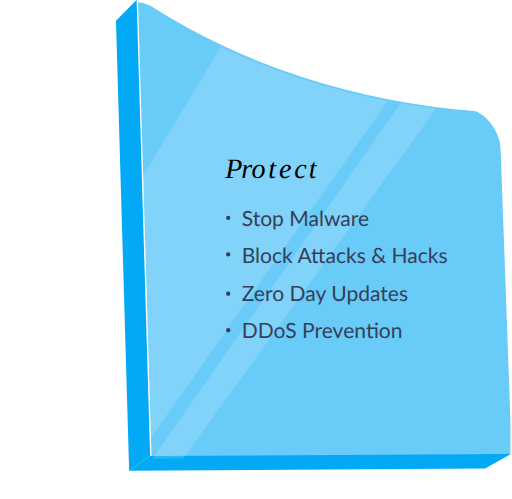
t = 0.00 s
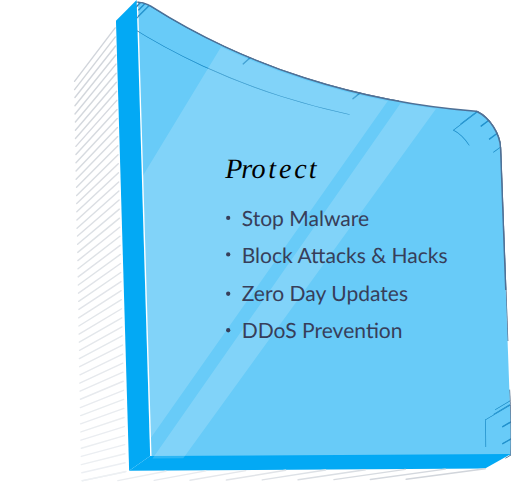
t = 0.71 s
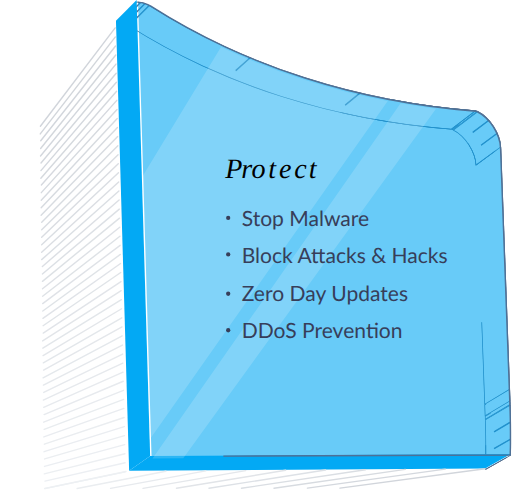
t = 1.42 s
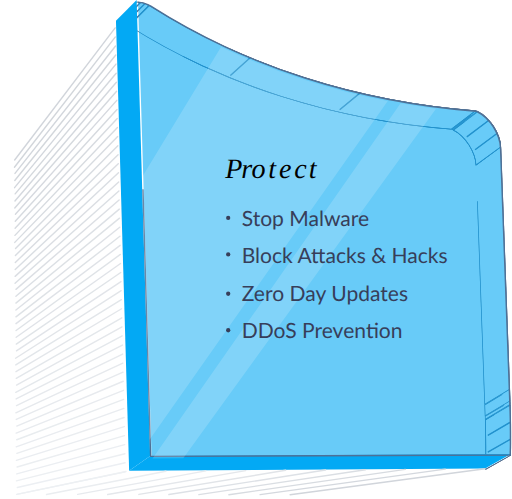
t = 2.13 s
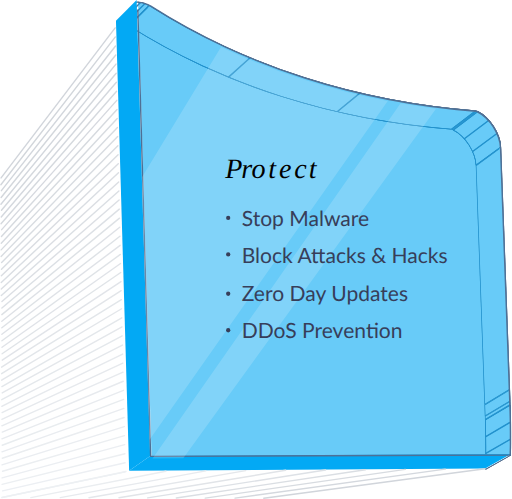
t = 2.83 s
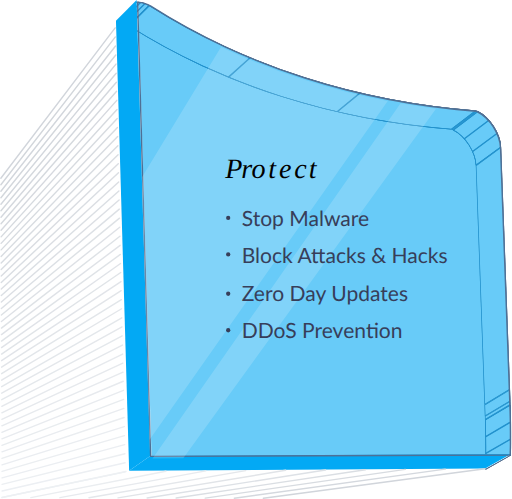
t = 3.00 s

The animated SVG that drew these frames (rendered in a browser with its animation timeline set to each time). Animation: 2 CSS @keyframes rules; one cycle of 3.00 s.

<svg xmlns="http://www.w3.org/2000/svg" xmlns:xlink="http://www.w3.org/1999/xlink" width="364.49" height="355.44" viewBox="0 0 364.49 355.44" style="" class="">
  <defs>
    <clipPath id="clip-path">
      <path d="M97.21,1.08a20,20,0,0,1,2.34.26,20.43,20.43,0,0,1,2.33.54,20.71,20.71,0,0,1,4.48,1.92L91.53,18.54a20.42,20.42,0,0,0-4.42-1.89,20.16,20.16,0,0,0-2.29-.53,19.74,19.74,0,0,0-2.31-.26Z" style="fill: none" class="snQTJEsa_0"></path>
    </clipPath>
    <clipPath id="clip-path-2">
      <path d="M106.36,3.8a461.82,461.82,0,0,0,53.24,28.94,495.55,495.55,0,0,0,57.19,22.21A525.63,525.63,0,0,0,277,70.29a548.59,548.59,0,0,0,62.3,8.34L321.42,92.27a541.48,541.48,0,0,1-61.49-8.2A518.59,518.59,0,0,1,200.5,69a488.72,488.72,0,0,1-56.44-21.89A455.29,455.29,0,0,1,91.53,18.54Z" style="fill: none" class="snQTJEsa_1"></path>
    </clipPath>
    <clipPath id="clip-path-3">
      <path style="fill: none" d="M339.29,78.63L340.31,79.15L322.43,92.78L321.42,92.27L339.29,78.63Z" class="snQTJEsa_2"></path>
    </clipPath>
    <clipPath id="clip-path-4">
      <path d="M340.31,79.15a24.18,24.18,0,0,1,6.22,4.37,34.45,34.45,0,0,1,5.21,6.33,35.37,35.37,0,0,1,3.64,7.38,25.82,25.82,0,0,1,1.51,7.52L338.79,118a25.46,25.46,0,0,0-1.49-7.42,34.86,34.86,0,0,0-3.59-7.28,34,34,0,0,0-5.14-6.24,23.84,23.84,0,0,0-6.14-4.31Z" style="fill: none" class="snQTJEsa_3"></path>
    </clipPath>
    <clipPath id="clip-path-5">
      <path style="fill: none" d="M356.89,104.75L363.22,277.33L344.94,288.34L338.79,118.03L356.89,104.75Z" class="snQTJEsa_4"></path>
    </clipPath>
    <clipPath id="clip-path-6">
      <path style="fill: none" d="M363.22,277.33L363.52,285.59L345.24,296.49L344.94,288.34L363.22,277.33Z" class="snQTJEsa_5"></path>
    </clipPath>
    <clipPath id="clip-path-7">
      <path style="fill: none" d="M363.52,285.59L363.62,288.17L345.33,299.04L345.24,296.49L363.52,285.59Z" class="snQTJEsa_6"></path>
    </clipPath>
    <clipPath id="clip-path-8">
      <path d="M363.62,288.17q.17,4.64.26,9.23t.11,9.12q0,4.54,0,9t-.19,8.91l-18.31,10.39q.13-4.37.19-8.79t0-8.9q0-4.47-.1-9t-.25-9.11Z" style="fill: none" class="snQTJEsa_7"></path>
    </clipPath>
  </defs>
  <title>icon-top-right-shield</title>
  <g id="Layer_2" data-name="Layer 2">
    <g id="Benefits_-_1200" data-name="Benefits - 1200">
      <g id="Shield">
        <g id="Piece">
          <g>
            <g>
              <g style="isolation: isolate">
                <g style="clip-path: url(#clip-path)">
                  <path d="M97.21,1.08,82.5,15.86a19.74,19.74,0,0,1,2.31.26,20.16,20.16,0,0,1,2.29.53,20.42,20.42,0,0,1,4.42,1.89L106.36,3.8a20.71,20.71,0,0,0-4.48-1.92,20.43,20.43,0,0,0-2.33-.54A20,20,0,0,0,97.21,1.08Z" style="fill: none;stroke: #000;stroke-miterlimit: 10;stroke-width: 0.25px" class="snQTJEsa_8"></path>
                  <path style="fill: none;stroke: #000;stroke-miterlimit: 10;stroke-width: 0.25px" d="M100.33,1.49L85.58,16.26" class="snQTJEsa_9"></path>
                  <path style="fill: none;stroke: #000;stroke-miterlimit: 10;stroke-width: 0.25px" d="M103.4,2.4L88.61,17.16" class="snQTJEsa_10"></path>
                  <path d="M97.21,1.08a20,20,0,0,1,2.34.26,20.43,20.43,0,0,1,2.33.54,20.71,20.71,0,0,1,4.48,1.92L91.53,18.54a20.42,20.42,0,0,0-4.42-1.89,20.16,20.16,0,0,0-2.29-.53,19.74,19.74,0,0,0-2.31-.26Z" style="fill: none;stroke: #000;stroke-miterlimit: 10;stroke-width: 0.25px" class="snQTJEsa_11"></path>
                </g>
              </g>
              <g style="isolation: isolate">
                <g style="clip-path: url(#clip-path-2)">
                  <path d="M106.36,3.8,91.53,18.54a455.29,455.29,0,0,0,52.53,28.53A488.72,488.72,0,0,0,200.5,69a518.59,518.59,0,0,0,59.43,15.11,541.48,541.48,0,0,0,61.49,8.2l17.87-13.64A548.59,548.59,0,0,1,277,70.29a525.63,525.63,0,0,1-60.21-15.34,495.55,495.55,0,0,1-57.19-22.21A461.82,461.82,0,0,1,106.36,3.8Z" style="fill: none;stroke: #000;stroke-miterlimit: 10;stroke-width: 0.25px" class="snQTJEsa_12"></path>
                  <path style="fill: none;stroke: #000;stroke-miterlimit: 10;stroke-width: 0.25px" d="M178.26,40.9L162.49,55.11" class="snQTJEsa_13"></path>
                  <path style="fill: none;stroke: #000;stroke-miterlimit: 10;stroke-width: 0.25px" d="M256.65,65.95L239.84,79.79" class="snQTJEsa_14"></path>
                  <path d="M106.36,3.8a461.82,461.82,0,0,0,53.24,28.94,495.55,495.55,0,0,0,57.19,22.21A525.63,525.63,0,0,0,277,70.29a548.59,548.59,0,0,0,62.3,8.34L321.42,92.27a541.48,541.48,0,0,1-61.49-8.2A518.59,518.59,0,0,1,200.5,69a488.72,488.72,0,0,1-56.44-21.89A455.29,455.29,0,0,1,91.53,18.54Z" style="fill: none;stroke: #000;stroke-miterlimit: 10;stroke-width: 0.25px" class="snQTJEsa_15"></path>
                </g>
              </g>
              <g style="isolation: isolate">
                <g style="clip-path: url(#clip-path-3)">
                  <path style="fill: none;stroke: #000;stroke-miterlimit: 10;stroke-width: 0.25px" d="M339.29,78.63L340.31,79.15L322.43,92.78L321.42,92.27L339.29,78.63Z" class="snQTJEsa_16"></path>
                </g>
              </g>
              <g style="isolation: isolate">
                <g style="clip-path: url(#clip-path-4)">
                  <path d="M340.31,79.15,322.43,92.78a23.84,23.84,0,0,1,6.14,4.31,34,34,0,0,1,5.14,6.24,34.86,34.86,0,0,1,3.59,7.28,25.46,25.46,0,0,1,1.49,7.42l18.11-13.29a25.82,25.82,0,0,0-1.51-7.52,35.37,35.37,0,0,0-3.64-7.38,34.45,34.45,0,0,0-5.21-6.33A24.18,24.18,0,0,0,340.31,79.15Z" style="fill: none;stroke: #000;stroke-miterlimit: 10;stroke-width: 0.25px" class="snQTJEsa_17"></path>
                  <path style="fill: none;stroke: #000;stroke-miterlimit: 10;stroke-width: 0.25px" d="M348.41,85.45L330.43,98.99" class="snQTJEsa_18"></path>
                  <path style="fill: none;stroke: #000;stroke-miterlimit: 10;stroke-width: 0.25px" d="M354.38,94.7L336.31,108.12" class="snQTJEsa_19"></path>
                  <path d="M340.31,79.15a24.18,24.18,0,0,1,6.22,4.37,34.45,34.45,0,0,1,5.21,6.33,35.37,35.37,0,0,1,3.64,7.38,25.82,25.82,0,0,1,1.51,7.52L338.79,118a25.46,25.46,0,0,0-1.49-7.42,34.86,34.86,0,0,0-3.59-7.28,34,34,0,0,0-5.14-6.24,23.84,23.84,0,0,0-6.14-4.31Z" style="fill: none;stroke: #000;stroke-miterlimit: 10;stroke-width: 0.25px" class="snQTJEsa_20"></path>
                </g>
              </g>
              <g style="isolation: isolate">
                <g style="clip-path: url(#clip-path-5)">
                  <path style="fill: none;stroke: #000;stroke-miterlimit: 10;stroke-width: 0.25px" d="M356.89,104.75L363.22,277.33L344.94,288.34L338.79,118.03L356.89,104.75Z" class="snQTJEsa_21"></path>
                </g>
              </g>
              <g style="isolation: isolate">
                <g style="clip-path: url(#clip-path-6)">
                  <path style="fill: none;stroke: #000;stroke-miterlimit: 10;stroke-width: 0.25px" d="M363.22,277.33L363.52,285.59L345.24,296.49L344.94,288.34L363.22,277.33Z" class="snQTJEsa_22"></path>
                </g>
              </g>
              <g style="isolation: isolate">
                <g style="clip-path: url(#clip-path-7)">
                  <path style="fill: none;stroke: #000;stroke-miterlimit: 10;stroke-width: 0.25px" d="M363.52,285.59L363.62,288.17L345.33,299.04L345.24,296.49L363.52,285.59Z" class="snQTJEsa_23"></path>
                </g>
              </g>
              <g style="isolation: isolate">
                <g style="clip-path: url(#clip-path-8)">
                  <path d="M363.62,288.17,345.33,299q.17,4.58.25,9.11t.1,9q0,4.48,0,8.9t-.19,8.79l18.31-10.39q.13-4.43.19-8.91t0-9q0-4.53-.11-9.12T363.62,288.17Z" style="fill: none;stroke: #000;stroke-miterlimit: 10;stroke-width: 0.25px" class="snQTJEsa_24"></path>
                  <path style="fill: none;stroke: #000;stroke-miterlimit: 10;stroke-width: 0.25px" d="M363.93,300.46L345.64,311.17" class="snQTJEsa_25"></path>
                  <path style="fill: none;stroke: #000;stroke-miterlimit: 10;stroke-width: 0.25px" d="M363.98,312.56L345.67,323.1" class="snQTJEsa_26"></path>
                  <path d="M363.62,288.17q.17,4.64.26,9.23t.11,9.12q0,4.54,0,9t-.19,8.91l-18.31,10.39q.13-4.37.19-8.79t0-8.9q0-4.47-.1-9t-.25-9.11Z" style="fill: none;stroke: #000;stroke-miterlimit: 10;stroke-width: 0.25px" class="snQTJEsa_27"></path>
                </g>
              </g>
            </g>
            <g>
              <g style="clip-path: url(#clip-path)">
                <path d="M97.21,1.08,82.5,15.86a19.74,19.74,0,0,1,2.31.26,20.16,20.16,0,0,1,2.29.53,20.42,20.42,0,0,1,4.42,1.89L106.36,3.8a20.71,20.71,0,0,0-4.48-1.92,20.43,20.43,0,0,0-2.33-.54A20,20,0,0,0,97.21,1.08Z" style="fill: none;stroke: #4e7096;stroke-miterlimit: 10" class="snQTJEsa_28"></path>
                <path style="fill: none;stroke: #4e7096;stroke-miterlimit: 10" d="M100.33,1.49L85.58,16.26" class="snQTJEsa_29"></path>
                <path style="fill: none;stroke: #4e7096;stroke-miterlimit: 10" d="M103.4,2.4L88.61,17.16" class="snQTJEsa_30"></path>
                <path d="M97.21,1.08a20,20,0,0,1,2.34.26,20.43,20.43,0,0,1,2.33.54,20.71,20.71,0,0,1,4.48,1.92L91.53,18.54a20.42,20.42,0,0,0-4.42-1.89,20.16,20.16,0,0,0-2.29-.53,19.74,19.74,0,0,0-2.31-.26Z" style="fill: none;stroke: #4e7096;stroke-miterlimit: 10" class="snQTJEsa_31"></path>
              </g>
              <g style="clip-path: url(#clip-path-2)">
                <path d="M106.36,3.8,91.53,18.54a455.29,455.29,0,0,0,52.53,28.53A488.72,488.72,0,0,0,200.5,69a518.59,518.59,0,0,0,59.43,15.11,541.48,541.48,0,0,0,61.49,8.2l17.87-13.64A548.59,548.59,0,0,1,277,70.29a525.63,525.63,0,0,1-60.21-15.34,495.55,495.55,0,0,1-57.19-22.21A461.82,461.82,0,0,1,106.36,3.8Z" style="fill: none;stroke: #4e7096;stroke-miterlimit: 10" class="snQTJEsa_32"></path>
                <path style="fill: none;stroke: #4e7096;stroke-miterlimit: 10" d="M178.26,40.9L162.49,55.11" class="snQTJEsa_33"></path>
                <path style="fill: none;stroke: #4e7096;stroke-miterlimit: 10" d="M256.65,65.95L239.84,79.79" class="snQTJEsa_34"></path>
                <path d="M106.36,3.8a461.82,461.82,0,0,0,53.24,28.94,495.55,495.55,0,0,0,57.19,22.21A525.63,525.63,0,0,0,277,70.29a548.59,548.59,0,0,0,62.3,8.34L321.42,92.27a541.48,541.48,0,0,1-61.49-8.2A518.59,518.59,0,0,1,200.5,69a488.72,488.72,0,0,1-56.44-21.89A455.29,455.29,0,0,1,91.53,18.54Z" style="fill: none;stroke: #4e7096;stroke-miterlimit: 10" class="snQTJEsa_35"></path>
              </g>
              <g style="clip-path: url(#clip-path-3)">
                <path style="fill: none;stroke: #4e7096;stroke-miterlimit: 10" d="M339.29,78.63L340.31,79.15L322.43,92.78L321.42,92.27L339.29,78.63Z" class="snQTJEsa_36"></path>
              </g>
              <g style="clip-path: url(#clip-path-4)">
                <path d="M340.31,79.15,322.43,92.78a23.84,23.84,0,0,1,6.14,4.31,34,34,0,0,1,5.14,6.24,34.86,34.86,0,0,1,3.59,7.28,25.46,25.46,0,0,1,1.49,7.42l18.11-13.29a25.82,25.82,0,0,0-1.51-7.52,35.37,35.37,0,0,0-3.64-7.38,34.45,34.45,0,0,0-5.21-6.33A24.18,24.18,0,0,0,340.31,79.15Z" style="fill: none;stroke: #4e7096;stroke-miterlimit: 10" class="snQTJEsa_37"></path>
                <path style="fill: none;stroke: #4e7096;stroke-miterlimit: 10" d="M348.41,85.45L330.43,98.99" class="snQTJEsa_38"></path>
                <path style="fill: none;stroke: #4e7096;stroke-miterlimit: 10" d="M354.38,94.7L336.31,108.12" class="snQTJEsa_39"></path>
                <path d="M340.31,79.15a24.18,24.18,0,0,1,6.22,4.37,34.45,34.45,0,0,1,5.21,6.33,35.37,35.37,0,0,1,3.64,7.38,25.82,25.82,0,0,1,1.51,7.52L338.79,118a25.46,25.46,0,0,0-1.49-7.42,34.86,34.86,0,0,0-3.59-7.28,34,34,0,0,0-5.14-6.24,23.84,23.84,0,0,0-6.14-4.31Z" style="fill: none;stroke: #4e7096;stroke-miterlimit: 10" class="snQTJEsa_40"></path>
              </g>
              <g style="clip-path: url(#clip-path-5)">
                <path style="fill: none;stroke: #4e7096;stroke-miterlimit: 10" d="M356.89,104.75L363.22,277.33L344.94,288.34L338.79,118.03L356.89,104.75Z" class="snQTJEsa_41"></path>
              </g>
              <g style="clip-path: url(#clip-path-6)">
                <path style="fill: none;stroke: #4e7096;stroke-miterlimit: 10" d="M363.22,277.33L363.52,285.59L345.24,296.49L344.94,288.34L363.22,277.33Z" class="snQTJEsa_42"></path>
              </g>
              <g style="clip-path: url(#clip-path-7)">
                <path style="fill: none;stroke: #4e7096;stroke-miterlimit: 10" d="M363.52,285.59L363.62,288.17L345.33,299.04L345.24,296.49L363.52,285.59Z" class="snQTJEsa_43"></path>
              </g>
              <g style="clip-path: url(#clip-path-8)">
                <path d="M363.62,288.17,345.33,299q.17,4.58.25,9.11t.1,9q0,4.48,0,8.9t-.19,8.79l18.31-10.39q.13-4.43.19-8.91t0-9q0-4.53-.11-9.12T363.62,288.17Z" style="fill: none;stroke: #4e7096;stroke-miterlimit: 10" class="snQTJEsa_44"></path>
                <path style="fill: none;stroke: #4e7096;stroke-miterlimit: 10" d="M363.93,300.46L345.64,311.17" class="snQTJEsa_45"></path>
                <path style="fill: none;stroke: #4e7096;stroke-miterlimit: 10" d="M363.98,312.56L345.67,323.1" class="snQTJEsa_46"></path>
                <path d="M363.62,288.17q.17,4.64.26,9.23t.11,9.12q0,4.54,0,9t-.19,8.91l-18.31,10.39q.13-4.37.19-8.79t0-8.9q0-4.47-.1-9t-.25-9.11Z" style="fill: none;stroke: #4e7096;stroke-miterlimit: 10" class="snQTJEsa_47"></path>
              </g>
            </g>
          </g>
          <g>
            <g>
              <path style="fill: #03a9f4" d="M363.75,323.38L345.45,333.77L91.88,335.34L106.85,324.88L363.75,323.38Z" class="snQTJEsa_48"></path>
              <path style="fill: #03a9f4" d="M106.85,324.88L91.88,335.34L82.5,14.78L97.21,0L106.85,324.88Z" class="snQTJEsa_49"></path>
            </g>
            <path d="M98.24,1.64a19.77,19.77,0,0,1,2.33.26,20.21,20.21,0,0,1,2.31.54,20.52,20.52,0,0,1,4.45,1.92,458.3,458.3,0,0,0,52.94,29,490.88,490.88,0,0,0,56.87,22.22A520,520,0,0,0,277,70.89a542.24,542.24,0,0,0,61.94,8.35l1,.52a24,24,0,0,1,6.19,4.37,34.43,34.43,0,0,1,5.18,6.33,35.49,35.49,0,0,1,3.62,7.38,26,26,0,0,1,1.51,7.53l6.29,172.69.3,8.26.09,2.59q.17,4.65.26,9.24t.11,9.13q0,4.54,0,9c0,3-.1,4.88-.19,7.83l-255.45,1.5Z" style="fill: #03a9f4;opacity: 0.6000000000000001" class="snQTJEsa_50"></path>
            <path d="M97.92,1.61a25.63,25.63,0,0,1,2.65.3,20.21,20.21,0,0,1,2.31.54,20.52,20.52,0,0,1,4.45,1.92,458.3,458.3,0,0,0,52.94,29,490.88,490.88,0,0,0,56.87,22.22A520,520,0,0,0,277,70.89a542.24,542.24,0,0,0,61.94,8.35l1,.52a24,24,0,0,1,6.19,4.37,34.43,34.43,0,0,1,5.18,6.33,35.49,35.49,0,0,1,3.62,7.38,26,26,0,0,1,1.51,7.53l6.29,172.69.3,8.26.09,2.59q.17,4.65.26,9.24t.11,9.13q0,4.54,0,9c0,3-.1,4.88-.19,7.83l-256.11,1Z" style="fill: none;stroke: #4e7096;stroke-miterlimit: 10" class="snQTJEsa_51"></path>
          </g>
          <g>
            <path style="fill: none;stroke: #d1d5db;stroke-linecap: round;stroke-linejoin: round" d="M345.5,333.94L187.5,354.94" class="snQTJEsa_52"></path>
            <path style="fill: none;stroke: #d4d8de;stroke-linecap: round;stroke-linejoin: round" d="M317.07,334.15L166.8,354.87" class="snQTJEsa_53"></path>
            <path style="fill: none;stroke: #d7dbe0;stroke-linecap: round;stroke-linejoin: round" d="M288.65,334.37L146.09,354.81" class="snQTJEsa_54"></path>
            <path style="fill: none;stroke: #dadee3;stroke-linecap: round;stroke-linejoin: round" d="M260.22,334.58L125.39,354.75" class="snQTJEsa_55"></path>
            <path style="fill: none;stroke: #dde1e6;stroke-linecap: round;stroke-linejoin: round" d="M231.8,334.79L104.69,354.68" class="snQTJEsa_56"></path>
            <path style="fill: none;stroke: #e1e4e8;stroke-linecap: round;stroke-linejoin: round" d="M203.37,335L83.98,354.62" class="snQTJEsa_57"></path>
            <path style="fill: none;stroke: #e4e7eb;stroke-linecap: round;stroke-linejoin: round" d="M174.94,335.22L63.28,354.55" class="snQTJEsa_58"></path>
            <path style="fill: none;stroke: #e7eaee;stroke-linecap: round;stroke-linejoin: round" d="M146.52,335.43L42.57,354.49" class="snQTJEsa_59"></path>
            <path style="fill: none;stroke: #eaedf0;stroke-linecap: round;stroke-linejoin: round" d="M118.09,335.64L21.87,354.42" class="snQTJEsa_60"></path>
            <path style="fill: none;stroke: #edf0f3;stroke-linecap: round;stroke-linejoin: round" d="M89.67,335.86L1.17,354.36" class="snQTJEsa_61"></path>
          </g>
          <g>
            <path style="fill: none;stroke: #edf0f3;stroke-miterlimit: 10" d="M89.17,336.11L1.42,354.36" class="snQTJEsa_62"></path>
            <path style="fill: none;stroke: #eceff3;stroke-linecap: round;stroke-linejoin: round" d="M89.02,329.65L1.4,349.72" class="snQTJEsa_63"></path>
            <path style="fill: none;stroke: #eceff2;stroke-linecap: round;stroke-linejoin: round" d="M88.87,323.2L1.38,345.07" class="snQTJEsa_64"></path>
            <path style="fill: none;stroke: #ebeef2;stroke-linecap: round;stroke-linejoin: round" d="M88.72,316.74L1.36,340.43" class="snQTJEsa_65"></path>
            <path style="fill: none;stroke: #ebeef1;stroke-linecap: round;stroke-linejoin: round" d="M88.57,310.29L1.34,335.79" class="snQTJEsa_66"></path>
            <path style="fill: none;stroke: #eaedf1;stroke-linecap: round;stroke-linejoin: round" d="M88.43,303.84L1.32,331.15" class="snQTJEsa_67"></path>
            <path style="fill: none;stroke: #eaedf0;stroke-linecap: round;stroke-linejoin: round" d="M88.28,297.38L1.3,326.51" class="snQTJEsa_68"></path>
            <path style="fill: none;stroke: #e9ecf0;stroke-linecap: round;stroke-linejoin: round" d="M88.13,290.93L1.29,321.87" class="snQTJEsa_69"></path>
            <path style="fill: none;stroke: #e8ecef;stroke-linecap: round;stroke-linejoin: round" d="M87.98,284.47L1.27,317.23" class="snQTJEsa_70"></path>
            <path style="fill: none;stroke: #e8ebef;stroke-linecap: round;stroke-linejoin: round" d="M87.84,278.02L1.25,312.59" class="snQTJEsa_71"></path>
            <path style="fill: none;stroke: #e7eaee;stroke-linecap: round;stroke-linejoin: round" d="M87.69,271.57L1.23,307.94" class="snQTJEsa_72"></path>
            <path style="fill: none;stroke: #e7eaee;stroke-linecap: round;stroke-linejoin: round" d="M87.54,265.11L1.21,303.3" class="snQTJEsa_73"></path>
            <path style="fill: none;stroke: #e6e9ed;stroke-linecap: round;stroke-linejoin: round" d="M87.39,258.66L1.19,298.66" class="snQTJEsa_74"></path>
            <path style="fill: none;stroke: #e6e9ed;stroke-linecap: round;stroke-linejoin: round" d="M87.24,252.2L1.17,294.02" class="snQTJEsa_75"></path>
            <path style="fill: none;stroke: #e5e8ec;stroke-linecap: round;stroke-linejoin: round" d="M87.1,245.75L1.15,289.38" class="snQTJEsa_76"></path>
            <path style="fill: none;stroke: #e4e8ec;stroke-linecap: round;stroke-linejoin: round" d="M86.95,239.3L1.14,284.74" class="snQTJEsa_77"></path>
            <path style="fill: none;stroke: #e4e7eb;stroke-linecap: round;stroke-linejoin: round" d="M86.8,232.84L1.12,280.1" class="snQTJEsa_78"></path>
            <path style="fill: none;stroke: #e3e7eb;stroke-linecap: round;stroke-linejoin: round" d="M86.65,226.39L1.1,275.46" class="snQTJEsa_79"></path>
            <path style="fill: none;stroke: #e3e6ea;stroke-linecap: round;stroke-linejoin: round" d="M86.5,219.93L1.08,270.82" class="snQTJEsa_80"></path>
            <path style="fill: none;stroke: #e2e6ea;stroke-linecap: round;stroke-linejoin: round" d="M86.36,213.48L1.06,266.17" class="snQTJEsa_81"></path>
            <path style="fill: none;stroke: #e2e5e9;stroke-linecap: round;stroke-linejoin: round" d="M86.21,207.02L1.04,261.53" class="snQTJEsa_82"></path>
            <path style="fill: none;stroke: #e1e4e9;stroke-linecap: round;stroke-linejoin: round" d="M86.06,200.57L1.02,256.89" class="snQTJEsa_83"></path>
            <path style="fill: none;stroke: #e0e4e8;stroke-linecap: round;stroke-linejoin: round" d="M85.91,194.12L1.01,252.25" class="snQTJEsa_84"></path>
            <path style="fill: none;stroke: #e0e3e8;stroke-linecap: round;stroke-linejoin: round" d="M85.76,187.66L0.99,247.61" class="snQTJEsa_85"></path>
            <path style="fill: none;stroke: #dfe3e7;stroke-linecap: round;stroke-linejoin: round" d="M85.62,181.21L0.97,242.97" class="snQTJEsa_86"></path>
            <path style="fill: none;stroke: #dfe2e7;stroke-linecap: round;stroke-linejoin: round" d="M85.47,174.75L0.95,238.33" class="snQTJEsa_87"></path>
            <path style="fill: none;stroke: #dee2e6;stroke-linecap: round;stroke-linejoin: round" d="M85.32,168.3L0.93,233.69" class="snQTJEsa_88"></path>
            <path style="fill: none;stroke: #dee1e6;stroke-linecap: round;stroke-linejoin: round" d="M85.17,161.85L0.91,229.05" class="snQTJEsa_89"></path>
            <path style="fill: none;stroke: #dde1e5;stroke-linecap: round;stroke-linejoin: round" d="M85.02,155.39L0.89,224.4" class="snQTJEsa_90"></path>
            <path style="fill: none;stroke: #dce0e5;stroke-linecap: round;stroke-linejoin: round" d="M84.88,148.94L0.87,219.76" class="snQTJEsa_91"></path>
            <path style="fill: none;stroke: #dcdfe4;stroke-linecap: round;stroke-linejoin: round" d="M84.73,142.48L0.86,215.12" class="snQTJEsa_92"></path>
            <path style="fill: none;stroke: #dbdfe4;stroke-linecap: round;stroke-linejoin: round" d="M84.58,136.03L0.84,210.48" class="snQTJEsa_93"></path>
            <path style="fill: none;stroke: #dbdee3;stroke-linecap: round;stroke-linejoin: round" d="M84.43,129.58L0.82,205.84" class="snQTJEsa_94"></path>
            <path style="fill: none;stroke: #dadee3;stroke-linecap: round;stroke-linejoin: round" d="M84.28,123.12L0.8,201.2" class="snQTJEsa_95"></path>
            <path style="fill: none;stroke: #dadde2;stroke-linecap: round;stroke-linejoin: round" d="M84.14,116.67L0.78,196.56" class="snQTJEsa_96"></path>
            <path style="fill: none;stroke: #d9dde2;stroke-linecap: round;stroke-linejoin: round" d="M83.99,110.21L0.76,191.92" class="snQTJEsa_97"></path>
            <path style="fill: none;stroke: #d8dce1;stroke-linecap: round;stroke-linejoin: round" d="M83.84,103.76L0.74,187.27" class="snQTJEsa_98"></path>
            <path style="fill: none;stroke: #d8dce1;stroke-linecap: round;stroke-linejoin: round" d="M83.69,97.31L0.72,182.63" class="snQTJEsa_99"></path>
            <path style="fill: none;stroke: #d7dbe0;stroke-linecap: round;stroke-linejoin: round" d="M83.54,90.85L0.71,177.99" class="snQTJEsa_100"></path>
            <path style="fill: none;stroke: #d7dbe0;stroke-linecap: round;stroke-linejoin: round" d="M83.4,84.4L0.69,173.35" class="snQTJEsa_101"></path>
            <path style="fill: none;stroke: #d6dadf;stroke-linecap: round;stroke-linejoin: round" d="M83.25,77.94L0.67,168.71" class="snQTJEsa_102"></path>
            <path style="fill: none;stroke: #d6d9df;stroke-linecap: round;stroke-linejoin: round" d="M83.1,71.49L0.65,164.07" class="snQTJEsa_103"></path>
            <path style="fill: none;stroke: #d5d9de;stroke-linecap: round;stroke-linejoin: round" d="M82.95,65.03L0.63,159.43" class="snQTJEsa_104"></path>
            <path style="fill: none;stroke: #d4d8de;stroke-linecap: round;stroke-linejoin: round" d="M82.8,58.58L0.61,154.79" class="snQTJEsa_105"></path>
            <path style="fill: none;stroke: #d4d8dd;stroke-linecap: round;stroke-linejoin: round" d="M82.66,52.13L0.59,150.15" class="snQTJEsa_106"></path>
            <path style="fill: none;stroke: #d3d7dd;stroke-linecap: round;stroke-linejoin: round" d="M82.51,45.67L0.57,145.5" class="snQTJEsa_107"></path>
            <path style="fill: none;stroke: #d3d7dc;stroke-linecap: round;stroke-linejoin: round" d="M82.36,39.22L0.56,140.86" class="snQTJEsa_108"></path>
            <path style="fill: none;stroke: #d2d6dc;stroke-linecap: round;stroke-linejoin: round" d="M82.21,32.76L0.54,136.22" class="snQTJEsa_109"></path>
            <path style="fill: none;stroke: #d2d6db;stroke-linecap: round;stroke-linejoin: round" d="M82.06,26.31L0.52,131.58" class="snQTJEsa_110"></path>
            <path style="fill: none;stroke: #d1d5db;stroke-linecap: round;stroke-linejoin: round" d="M81.92,19.86L0.5,126.94" class="snQTJEsa_111"></path>
          </g>
        </g>
        <g id="reflection" style="opacity: 0.30000000000000004">
          <path d="M106.42,313.25,276.1,71.91l-.1,0a520,520,0,0,1-59.87-15.35,490.84,490.84,0,0,1-56.87-22.22l-1.94-.92L100.9,126.52Z" style="fill: #fff;opacity: 0.55" class="snQTJEsa_112"></path>
          <path d="M310.49,77.42q-12.7-1.62-25.25-3.83l-176.69,253,21.9-.13Z" style="fill: #fff;opacity: 0.55" class="snQTJEsa_113"></path>
        </g>
        <g id="Text">
          <g>
            <text transform="translate(172.06 241.05)" style="font-size: 15px;fill: #373e5a;font-family: Lato-Regular, Lato">D<tspan x="11.41" y="0" style="letter-spacing: -0.006966145833333334em">D</tspan><tspan x="22.71" y="0" style="letter-spacing: -0.014973958333333334em">o</tspan><tspan x="30.99" y="0" style="letter-spacing: -0.00006510416666666667em">S </tspan><tspan x="42.97" y="0" style="letter-spacing: -0.0095703125em">P</tspan><tspan x="51.83" y="0" style="letter-spacing: -0.020442708333333334em">r</tspan><tspan x="56.99" y="0" style="letter-spacing: -0.011002604166666667em">e</tspan><tspan x="64.74" y="0" style="letter-spacing: -0.013997395833333334em">v</tspan><tspan x="72.27" y="0">e</tspan><tspan x="80.19" y="0" style="letter-spacing: -0.00703125em">n</tspan><tspan x="88.46" y="0">tion</tspan></text>
            <text transform="translate(172.06 214.05)" style="font-size: 15px;fill: #373e5a;font-family: Lato-Regular, Lato"><tspan style="letter-spacing: -0.0240234375em">Z</tspan><tspan x="8.67" y="0">e</tspan><tspan x="16.59" y="0" style="letter-spacing: -0.0205078125em">r</tspan><tspan x="21.74" y="0">o </tspan><tspan x="34.09" y="0" style="letter-spacing: -0.012955729166666667em">D</tspan><tspan x="45.3" y="0" style="letter-spacing: -0.011979166666666667em">a</tspan><tspan x="52.58" y="0" style="letter-spacing: -0.024479166666666666em">y</tspan><tspan x="59.94" y="0"> </tspan><tspan x="63.78" y="0" style="letter-spacing: -0.0150390625em">U</tspan><tspan x="74.59" y="0">pd</tspan><tspan x="91.39" y="0" style="letter-spacing: -0.006510416666666667em">a</tspan><tspan x="98.75" y="0" style="letter-spacing: -0.0024739583333333332em">t</tspan><tspan x="104.09" y="0" style="letter-spacing: 0.00006510416666666667em">es</tspan></text>
            <text transform="translate(172.06 187.05)" style="font-size: 15px;fill: #373e5a;font-family: Lato-Regular, Lato"><tspan style="letter-spacing: -0.0099609375em">B</tspan><tspan x="9.55" y="0">lock</tspan><tspan x="36.38" y="0" style="letter-spacing: -0.033528645833333336em"> </tspan><tspan x="39.71" y="0" style="letter-spacing: -0.030013020833333334em">A</tspan><tspan x="49.42" y="0">ttacks &amp; </tspan><tspan x="106.75" y="0" style="letter-spacing: -0.014973958333333334em">H</tspan><tspan x="117.98" y="0">acks</tspan></text>
            <text transform="translate(172.06 161.05)" style="font-size: 15px;fill: #373e5a;font-family: Lato-Regular, Lato"><tspan style="letter-spacing: -0.022526041666666666em">S</tspan><tspan x="7.8" y="0" style="letter-spacing: -0.0024739583333333332em">t</tspan><tspan x="13.14" y="0">op </tspan><tspan x="33.89" y="0" style="letter-spacing: -0.0150390625em">M</tspan><tspan x="47.59" y="0">al</tspan><tspan x="58.59" y="0" style="letter-spacing: -0.005989583333333334em">w</tspan><tspan x="70.28" y="0" style="letter-spacing: -0.00006510416666666667em">a</tspan><tspan x="77.74" y="0" style="letter-spacing: -0.020442708333333334em">r</tspan><tspan x="82.89" y="0">e</tspan></text>
          </g>
          <path id="bullet" style="fill: #373e5a" d="M160.92,155.24A1.52,1.52 0,1,1 163.96,155.24A1.52,1.52 0,1,1 160.92,155.24" class="snQTJEsa_114"></path>
          <path id="bullet-2" data-name="bullet" style="fill: #373e5a" d="M160.92,181.24A1.52,1.52 0,1,1 163.96,181.24A1.52,1.52 0,1,1 160.92,181.24" class="snQTJEsa_115"></path>
          <path id="bullet-3" data-name="bullet" style="fill: #373e5a" d="M160.92,209.24A1.52,1.52 0,1,1 163.96,209.24A1.52,1.52 0,1,1 160.92,209.24" class="snQTJEsa_116"></path>
          <path id="bullet-4" data-name="bullet" style="fill: #373e5a" d="M160.92,235.24A1.52,1.52 0,1,1 163.96,235.24A1.52,1.52 0,1,1 160.92,235.24" class="snQTJEsa_117"></path>
          <text transform="translate(160.41 126.58)" style="font-size: 20px;font-family: Montserrat-MediumItalic, Montserrat MediumItalic;font-style: italic;letter-spacing: 0.034033203125em">P<tspan x="11.32" y="0" style="letter-spacing: 0.039990234375em">r</tspan><tspan x="18.66" y="0" style="letter-spacing: 0.05em">o</tspan><tspan x="30.64" y="0" style="letter-spacing: 0.043994140625em">t</tspan><tspan x="38.14" y="0" style="letter-spacing: 0.050048828125em">e</tspan><tspan x="49.16" y="0" style="letter-spacing: 0.06298828125em">c</tspan><tspan x="59.38" y="0" style="letter-spacing: 0.049951171875em">t</tspan></text>
        </g>
      </g>
    </g>
  </g>
<style>.snQTJEsa_0{stroke-dasharray:61 63;stroke-dashoffset:62;animation:snQTJEsa_draw 3000ms ease-out 0ms forwards;}.snQTJEsa_1{stroke-dasharray:535 537;stroke-dashoffset:536;animation:snQTJEsa_draw 3000ms ease-out 0ms forwards;}.snQTJEsa_2{stroke-dasharray:48 50;stroke-dashoffset:49;animation:snQTJEsa_draw 3000ms ease-out 0ms forwards;}.snQTJEsa_3{stroke-dasharray:109 111;stroke-dashoffset:110;animation:snQTJEsa_draw 3000ms ease-out 0ms forwards;}.snQTJEsa_4{stroke-dasharray:387 389;stroke-dashoffset:388;animation:snQTJEsa_draw 3000ms ease-out 0ms forwards;}.snQTJEsa_5{stroke-dasharray:60 62;stroke-dashoffset:61;animation:snQTJEsa_draw 3000ms ease-out 0ms forwards;}.snQTJEsa_6{stroke-dasharray:48 50;stroke-dashoffset:49;animation:snQTJEsa_draw 3000ms ease-out 0ms forwards;}.snQTJEsa_7{stroke-dasharray:115 117;stroke-dashoffset:116;animation:snQTJEsa_draw 3000ms ease-out 0ms forwards;}.snQTJEsa_8{stroke-dasharray:61 63;stroke-dashoffset:62;animation:snQTJEsa_draw 3000ms ease-out 0ms forwards;}.snQTJEsa_9{stroke-dasharray:21 23;stroke-dashoffset:22;animation:snQTJEsa_draw 3000ms ease-out 0ms forwards;}.snQTJEsa_10{stroke-dasharray:21 23;stroke-dashoffset:22;animation:snQTJEsa_draw 3000ms ease-out 0ms forwards;}.snQTJEsa_11{stroke-dasharray:61 63;stroke-dashoffset:62;animation:snQTJEsa_draw 3000ms ease-out 0ms forwards;}.snQTJEsa_12{stroke-dasharray:535 537;stroke-dashoffset:536;animation:snQTJEsa_draw 3000ms ease-out 0ms forwards;}.snQTJEsa_13{stroke-dasharray:22 24;stroke-dashoffset:23;animation:snQTJEsa_draw 3000ms ease-out 0ms forwards;}.snQTJEsa_14{stroke-dasharray:22 24;stroke-dashoffset:23;animation:snQTJEsa_draw 3000ms ease-out 0ms forwards;}.snQTJEsa_15{stroke-dasharray:535 537;stroke-dashoffset:536;animation:snQTJEsa_draw 3000ms ease-out 0ms forwards;}.snQTJEsa_16{stroke-dasharray:48 50;stroke-dashoffset:49;animation:snQTJEsa_draw 3000ms ease-out 0ms forwards;}.snQTJEsa_17{stroke-dasharray:109 111;stroke-dashoffset:110;animation:snQTJEsa_draw 3000ms ease-out 0ms forwards;}.snQTJEsa_18{stroke-dasharray:23 25;stroke-dashoffset:24;animation:snQTJEsa_draw 3000ms ease-out 0ms forwards;}.snQTJEsa_19{stroke-dasharray:23 25;stroke-dashoffset:24;animation:snQTJEsa_draw 3000ms ease-out 0ms forwards;}.snQTJEsa_20{stroke-dasharray:109 111;stroke-dashoffset:110;animation:snQTJEsa_draw 3000ms ease-out 0ms forwards;}.snQTJEsa_21{stroke-dasharray:387 389;stroke-dashoffset:388;animation:snQTJEsa_draw 3000ms ease-out 0ms forwards;}.snQTJEsa_22{stroke-dasharray:60 62;stroke-dashoffset:61;animation:snQTJEsa_draw 3000ms ease-out 0ms forwards;}.snQTJEsa_23{stroke-dasharray:48 50;stroke-dashoffset:49;animation:snQTJEsa_draw 3000ms ease-out 0ms forwards;}.snQTJEsa_24{stroke-dasharray:115 117;stroke-dashoffset:116;animation:snQTJEsa_draw 3000ms ease-out 0ms forwards;}.snQTJEsa_25{stroke-dasharray:22 24;stroke-dashoffset:23;animation:snQTJEsa_draw 3000ms ease-out 0ms forwards;}.snQTJEsa_26{stroke-dasharray:22 24;stroke-dashoffset:23;animation:snQTJEsa_draw 3000ms ease-out 0ms forwards;}.snQTJEsa_27{stroke-dasharray:115 117;stroke-dashoffset:116;animation:snQTJEsa_draw 3000ms ease-out 0ms forwards;}.snQTJEsa_28{stroke-dasharray:61 63;stroke-dashoffset:62;animation:snQTJEsa_draw 3000ms ease-out 0ms forwards;}.snQTJEsa_29{stroke-dasharray:21 23;stroke-dashoffset:22;animation:snQTJEsa_draw 3000ms ease-out 0ms forwards;}.snQTJEsa_30{stroke-dasharray:21 23;stroke-dashoffset:22;animation:snQTJEsa_draw 3000ms ease-out 0ms forwards;}.snQTJEsa_31{stroke-dasharray:61 63;stroke-dashoffset:62;animation:snQTJEsa_draw 3000ms ease-out 0ms forwards;}.snQTJEsa_32{stroke-dasharray:535 537;stroke-dashoffset:536;animation:snQTJEsa_draw 3000ms ease-out 0ms forwards;}.snQTJEsa_33{stroke-dasharray:22 24;stroke-dashoffset:23;animation:snQTJEsa_draw 3000ms ease-out 0ms forwards;}.snQTJEsa_34{stroke-dasharray:22 24;stroke-dashoffset:23;animation:snQTJEsa_draw 3000ms ease-out 0ms forwards;}.snQTJEsa_35{stroke-dasharray:535 537;stroke-dashoffset:536;animation:snQTJEsa_draw 3000ms ease-out 0ms forwards;}.snQTJEsa_36{stroke-dasharray:48 50;stroke-dashoffset:49;animation:snQTJEsa_draw 3000ms ease-out 0ms forwards;}.snQTJEsa_37{stroke-dasharray:109 111;stroke-dashoffset:110;animation:snQTJEsa_draw 3000ms ease-out 0ms forwards;}.snQTJEsa_38{stroke-dasharray:23 25;stroke-dashoffset:24;animation:snQTJEsa_draw 3000ms ease-out 0ms forwards;}.snQTJEsa_39{stroke-dasharray:23 25;stroke-dashoffset:24;animation:snQTJEsa_draw 3000ms ease-out 0ms forwards;}.snQTJEsa_40{stroke-dasharray:109 111;stroke-dashoffset:110;animation:snQTJEsa_draw 3000ms ease-out 0ms forwards;}.snQTJEsa_41{stroke-dasharray:387 389;stroke-dashoffset:388;animation:snQTJEsa_draw 3000ms ease-out 0ms forwards;}.snQTJEsa_42{stroke-dasharray:60 62;stroke-dashoffset:61;animation:snQTJEsa_draw 3000ms ease-out 0ms forwards;}.snQTJEsa_43{stroke-dasharray:48 50;stroke-dashoffset:49;animation:snQTJEsa_draw 3000ms ease-out 0ms forwards;}.snQTJEsa_44{stroke-dasharray:115 117;stroke-dashoffset:116;animation:snQTJEsa_draw 3000ms ease-out 0ms forwards;}.snQTJEsa_45{stroke-dasharray:22 24;stroke-dashoffset:23;animation:snQTJEsa_draw 3000ms ease-out 0ms forwards;}.snQTJEsa_46{stroke-dasharray:22 24;stroke-dashoffset:23;animation:snQTJEsa_draw 3000ms ease-out 0ms forwards;}.snQTJEsa_47{stroke-dasharray:115 117;stroke-dashoffset:116;animation:snQTJEsa_draw 3000ms ease-out 0ms forwards;}.snQTJEsa_48{stroke-dasharray:550 552;stroke-dashoffset:551;animation:snQTJEsa_draw 3000ms ease-out 0ms forwards;}.snQTJEsa_49{stroke-dasharray:685 687;stroke-dashoffset:686;animation:snQTJEsa_draw 3000ms ease-out 0ms forwards;}.snQTJEsa_50{stroke-dasharray:1087 1089;stroke-dashoffset:1088;animation:snQTJEsa_draw 3000ms ease-out 0ms forwards;}.snQTJEsa_51{stroke-dasharray:1088 1090;stroke-dashoffset:1089;animation:snQTJEsa_draw 3000ms ease-out 0ms forwards;}.snQTJEsa_52{stroke-dasharray:160 162;stroke-dashoffset:161;animation:snQTJEsa_draw 3000ms ease-out 0ms forwards;}.snQTJEsa_53{stroke-dasharray:152 154;stroke-dashoffset:153;animation:snQTJEsa_draw 3000ms ease-out 0ms forwards;}.snQTJEsa_54{stroke-dasharray:145 147;stroke-dashoffset:146;animation:snQTJEsa_draw 3000ms ease-out 0ms forwards;}.snQTJEsa_55{stroke-dasharray:137 139;stroke-dashoffset:138;animation:snQTJEsa_draw 3000ms ease-out 0ms forwards;}.snQTJEsa_56{stroke-dasharray:129 131;stroke-dashoffset:130;animation:snQTJEsa_draw 3000ms ease-out 0ms forwards;}.snQTJEsa_57{stroke-dasharray:121 123;stroke-dashoffset:122;animation:snQTJEsa_draw 3000ms ease-out 0ms forwards;}.snQTJEsa_58{stroke-dasharray:114 116;stroke-dashoffset:115;animation:snQTJEsa_draw 3000ms ease-out 0ms forwards;}.snQTJEsa_59{stroke-dasharray:106 108;stroke-dashoffset:107;animation:snQTJEsa_draw 3000ms ease-out 0ms forwards;}.snQTJEsa_60{stroke-dasharray:99 101;stroke-dashoffset:100;animation:snQTJEsa_draw 3000ms ease-out 0ms forwards;}.snQTJEsa_61{stroke-dasharray:91 93;stroke-dashoffset:92;animation:snQTJEsa_draw 3000ms ease-out 0ms forwards;}.snQTJEsa_62{stroke-dasharray:90 92;stroke-dashoffset:91;animation:snQTJEsa_draw 3000ms ease-out 0ms forwards;}.snQTJEsa_63{stroke-dasharray:90 92;stroke-dashoffset:91;animation:snQTJEsa_draw 3000ms ease-out 0ms forwards;}.snQTJEsa_64{stroke-dasharray:91 93;stroke-dashoffset:92;animation:snQTJEsa_draw 3000ms ease-out 0ms forwards;}.snQTJEsa_65{stroke-dasharray:91 93;stroke-dashoffset:92;animation:snQTJEsa_draw 3000ms ease-out 0ms forwards;}.snQTJEsa_66{stroke-dasharray:91 93;stroke-dashoffset:92;animation:snQTJEsa_draw 3000ms ease-out 0ms forwards;}.snQTJEsa_67{stroke-dasharray:92 94;stroke-dashoffset:93;animation:snQTJEsa_draw 3000ms ease-out 0ms forwards;}.snQTJEsa_68{stroke-dasharray:92 94;stroke-dashoffset:93;animation:snQTJEsa_draw 3000ms ease-out 0ms forwards;}.snQTJEsa_69{stroke-dasharray:93 95;stroke-dashoffset:94;animation:snQTJEsa_draw 3000ms ease-out 0ms forwards;}.snQTJEsa_70{stroke-dasharray:93 95;stroke-dashoffset:94;animation:snQTJEsa_draw 3000ms ease-out 0ms forwards;}.snQTJEsa_71{stroke-dasharray:94 96;stroke-dashoffset:95;animation:snQTJEsa_draw 3000ms ease-out 0ms forwards;}.snQTJEsa_72{stroke-dasharray:94 96;stroke-dashoffset:95;animation:snQTJEsa_draw 3000ms ease-out 0ms forwards;}.snQTJEsa_73{stroke-dasharray:95 97;stroke-dashoffset:96;animation:snQTJEsa_draw 3000ms ease-out 0ms forwards;}.snQTJEsa_74{stroke-dasharray:96 98;stroke-dashoffset:97;animation:snQTJEsa_draw 3000ms ease-out 0ms forwards;}.snQTJEsa_75{stroke-dasharray:96 98;stroke-dashoffset:97;animation:snQTJEsa_draw 3000ms ease-out 0ms forwards;}.snQTJEsa_76{stroke-dasharray:97 99;stroke-dashoffset:98;animation:snQTJEsa_draw 3000ms ease-out 0ms forwards;}.snQTJEsa_77{stroke-dasharray:98 100;stroke-dashoffset:99;animation:snQTJEsa_draw 3000ms ease-out 0ms forwards;}.snQTJEsa_78{stroke-dasharray:98 100;stroke-dashoffset:99;animation:snQTJEsa_draw 3000ms ease-out 0ms forwards;}.snQTJEsa_79{stroke-dasharray:99 101;stroke-dashoffset:100;animation:snQTJEsa_draw 3000ms ease-out 0ms forwards;}.snQTJEsa_80{stroke-dasharray:100 102;stroke-dashoffset:101;animation:snQTJEsa_draw 3000ms ease-out 0ms forwards;}.snQTJEsa_81{stroke-dasharray:101 103;stroke-dashoffset:102;animation:snQTJEsa_draw 3000ms ease-out 0ms forwards;}.snQTJEsa_82{stroke-dasharray:102 104;stroke-dashoffset:103;animation:snQTJEsa_draw 3000ms ease-out 0ms forwards;}.snQTJEsa_83{stroke-dasharray:102 104;stroke-dashoffset:103;animation:snQTJEsa_draw 3000ms ease-out 0ms forwards;}.snQTJEsa_84{stroke-dasharray:103 105;stroke-dashoffset:104;animation:snQTJEsa_draw 3000ms ease-out 0ms forwards;}.snQTJEsa_85{stroke-dasharray:104 106;stroke-dashoffset:105;animation:snQTJEsa_draw 3000ms ease-out 0ms forwards;}.snQTJEsa_86{stroke-dasharray:105 107;stroke-dashoffset:106;animation:snQTJEsa_draw 3000ms ease-out 0ms forwards;}.snQTJEsa_87{stroke-dasharray:106 108;stroke-dashoffset:107;animation:snQTJEsa_draw 3000ms ease-out 0ms forwards;}.snQTJEsa_88{stroke-dasharray:107 109;stroke-dashoffset:108;animation:snQTJEsa_draw 3000ms ease-out 0ms forwards;}.snQTJEsa_89{stroke-dasharray:108 110;stroke-dashoffset:109;animation:snQTJEsa_draw 3000ms ease-out 0ms forwards;}.snQTJEsa_90{stroke-dasharray:109 111;stroke-dashoffset:110;animation:snQTJEsa_draw 3000ms ease-out 0ms forwards;}.snQTJEsa_91{stroke-dasharray:110 112;stroke-dashoffset:111;animation:snQTJEsa_draw 3000ms ease-out 0ms forwards;}.snQTJEsa_92{stroke-dasharray:111 113;stroke-dashoffset:112;animation:snQTJEsa_draw 3000ms ease-out 0ms forwards;}.snQTJEsa_93{stroke-dasharray:113 115;stroke-dashoffset:114;animation:snQTJEsa_draw 3000ms ease-out 0ms forwards;}.snQTJEsa_94{stroke-dasharray:114 116;stroke-dashoffset:115;animation:snQTJEsa_draw 3000ms ease-out 0ms forwards;}.snQTJEsa_95{stroke-dasharray:115 117;stroke-dashoffset:116;animation:snQTJEsa_draw 3000ms ease-out 0ms forwards;}.snQTJEsa_96{stroke-dasharray:116 118;stroke-dashoffset:117;animation:snQTJEsa_draw 3000ms ease-out 0ms forwards;}.snQTJEsa_97{stroke-dasharray:117 119;stroke-dashoffset:118;animation:snQTJEsa_draw 3000ms ease-out 0ms forwards;}.snQTJEsa_98{stroke-dasharray:118 120;stroke-dashoffset:119;animation:snQTJEsa_draw 3000ms ease-out 0ms forwards;}.snQTJEsa_99{stroke-dasharray:120 122;stroke-dashoffset:121;animation:snQTJEsa_draw 3000ms ease-out 0ms forwards;}.snQTJEsa_100{stroke-dasharray:121 123;stroke-dashoffset:122;animation:snQTJEsa_draw 3000ms ease-out 0ms forwards;}.snQTJEsa_101{stroke-dasharray:122 124;stroke-dashoffset:123;animation:snQTJEsa_draw 3000ms ease-out 0ms forwards;}.snQTJEsa_102{stroke-dasharray:123 125;stroke-dashoffset:124;animation:snQTJEsa_draw 3000ms ease-out 0ms forwards;}.snQTJEsa_103{stroke-dasharray:124 126;stroke-dashoffset:125;animation:snQTJEsa_draw 3000ms ease-out 0ms forwards;}.snQTJEsa_104{stroke-dasharray:126 128;stroke-dashoffset:127;animation:snQTJEsa_draw 3000ms ease-out 0ms forwards;}.snQTJEsa_105{stroke-dasharray:127 129;stroke-dashoffset:128;animation:snQTJEsa_draw 3000ms ease-out 0ms forwards;}.snQTJEsa_106{stroke-dasharray:128 130;stroke-dashoffset:129;animation:snQTJEsa_draw 3000ms ease-out 0ms forwards;}.snQTJEsa_107{stroke-dasharray:130 132;stroke-dashoffset:131;animation:snQTJEsa_draw 3000ms ease-out 0ms forwards;}.snQTJEsa_108{stroke-dasharray:131 133;stroke-dashoffset:132;animation:snQTJEsa_draw 3000ms ease-out 0ms forwards;}.snQTJEsa_109{stroke-dasharray:132 134;stroke-dashoffset:133;animation:snQTJEsa_draw 3000ms ease-out 0ms forwards;}.snQTJEsa_110{stroke-dasharray:134 136;stroke-dashoffset:135;animation:snQTJEsa_draw 3000ms ease-out 0ms forwards;}.snQTJEsa_111{stroke-dasharray:135 137;stroke-dashoffset:136;animation:snQTJEsa_draw 3000ms ease-out 0ms forwards;}.snQTJEsa_112{stroke-dasharray:716 718;stroke-dashoffset:717;animation:snQTJEsa_draw 3000ms ease-out 0ms forwards;}.snQTJEsa_113{stroke-dasharray:664 666;stroke-dashoffset:665;animation:snQTJEsa_draw 3000ms ease-out 0ms forwards;}.snQTJEsa_114{stroke-dasharray:10 12;stroke-dashoffset:11;animation:snQTJEsa_draw 3000ms ease-out 0ms forwards;}.snQTJEsa_115{stroke-dasharray:10 12;stroke-dashoffset:11;animation:snQTJEsa_draw 3000ms ease-out 0ms forwards;}.snQTJEsa_116{stroke-dasharray:10 12;stroke-dashoffset:11;animation:snQTJEsa_draw 3000ms ease-out 0ms forwards;}.snQTJEsa_117{stroke-dasharray:10 12;stroke-dashoffset:11;animation:snQTJEsa_draw 3000ms ease-out 0ms forwards;}@keyframes snQTJEsa_draw{100%{stroke-dashoffset:0;}}@keyframes snQTJEsa_fade{0%{stroke-opacity:1;}94.44444444444444%{stroke-opacity:1;}100%{stroke-opacity:0;}}</style></svg>
